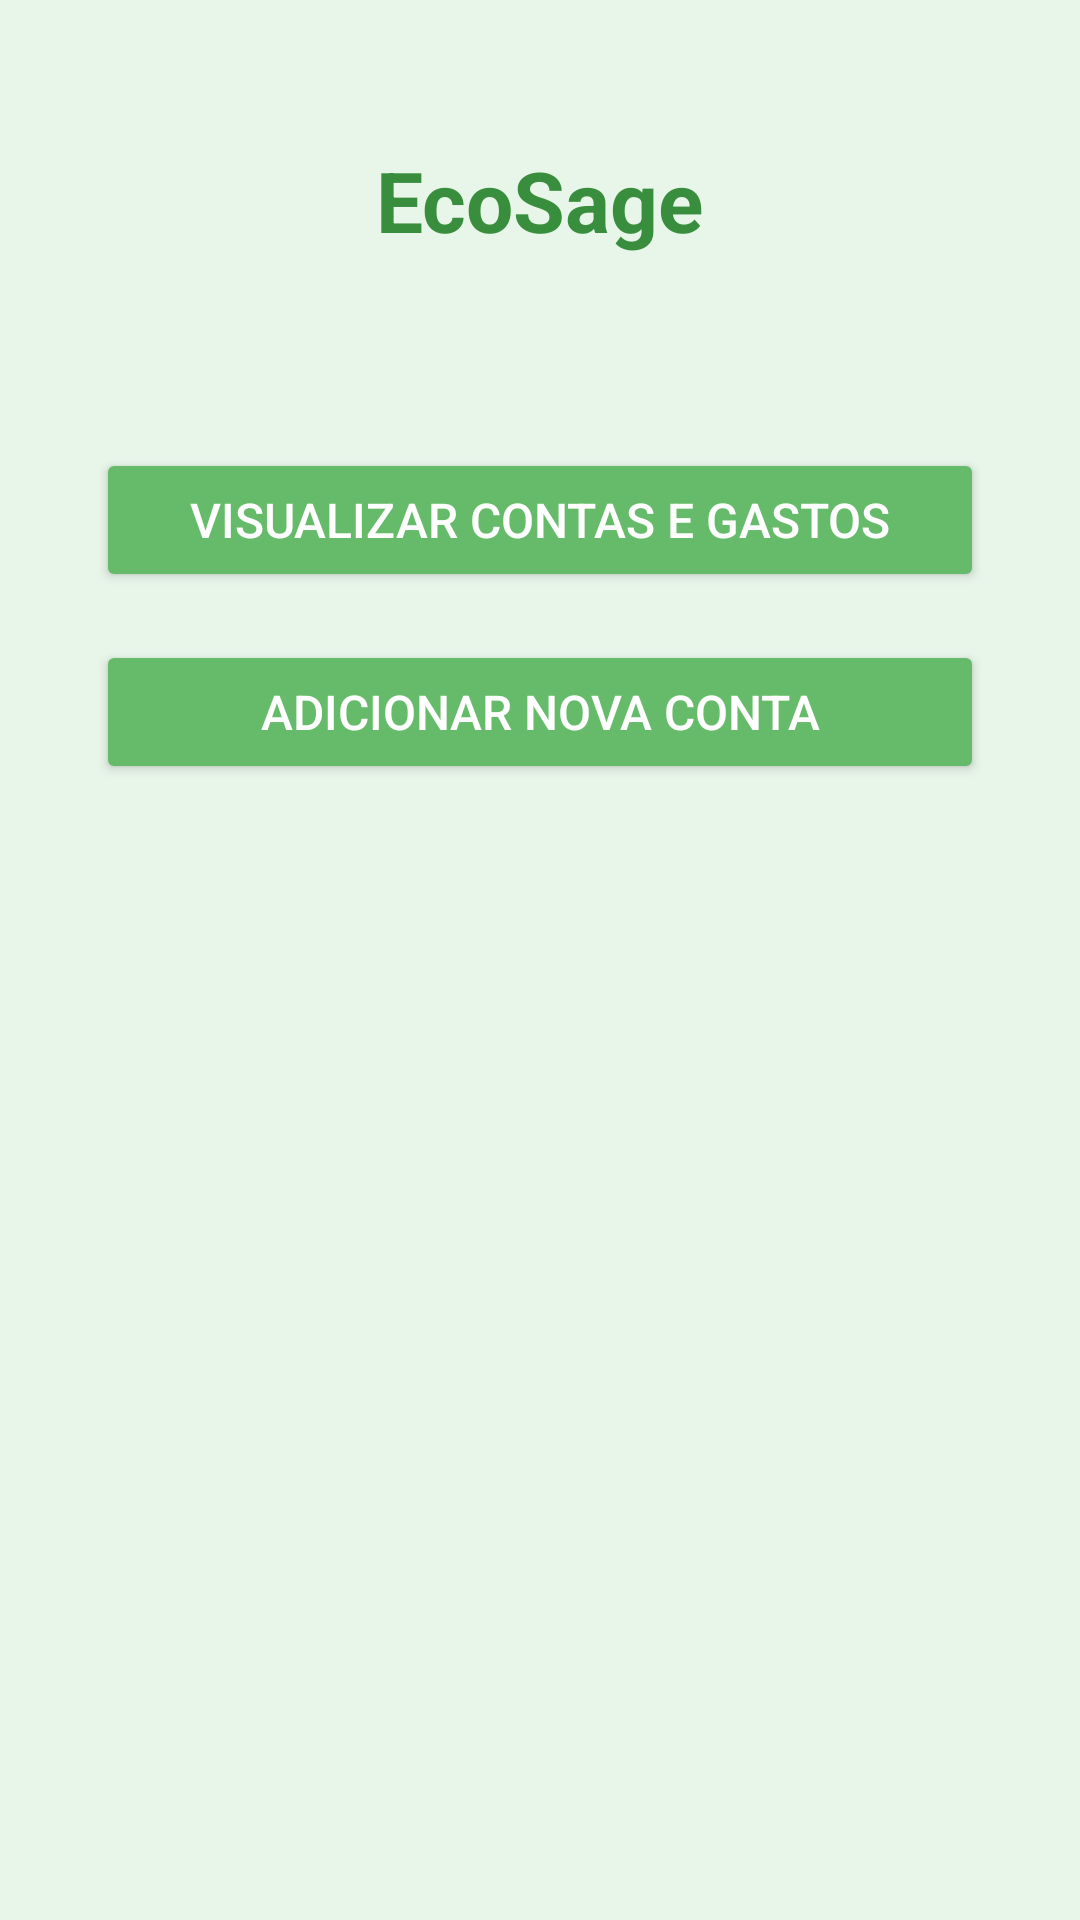

Android layout source for this screen:
<!-- AndroidManifest.xml: application theme Theme.EcoSage -->
<!-- res/layout/activity_main.xml -->
<androidx.constraintlayout.widget.ConstraintLayout
    xmlns:android="http://schemas.android.com/apk/res/android"
    xmlns:app="http://schemas.android.com/apk/res-auto"
    xmlns:tools="http://schemas.android.com/tools"
    android:layout_width="match_parent"
    android:layout_height="match_parent"
    android:background="#E8F5E9"
    tools:context=".MainActivity">

    <TextView
        android:id="@+id/tvMainTitle"
        android:layout_width="wrap_content"
        android:layout_height="wrap_content"
        android:text="EcoSage"
        android:textSize="28sp"
        android:textColor="#388E3C"
        android:textStyle="bold"
        app:layout_constraintTop_toTopOf="parent"
        app:layout_constraintStart_toStartOf="parent"
        app:layout_constraintEnd_toEndOf="parent"
        android:layout_marginTop="48dp" />

    <Button
        android:id="@+id/btnVisualizarConta"
        android:layout_width="0dp"
        android:layout_height="wrap_content"
        android:text="Visualizar Contas e Gastos"
        android:textColor="#FFFFFF"
        android:backgroundTint="#66BB6A"
        android:textSize="16sp"
        android:layout_marginHorizontal="32dp"
        android:layout_marginTop="64dp"
        app:layout_constraintTop_toBottomOf="@id/tvMainTitle"
        app:layout_constraintStart_toStartOf="parent"
        app:layout_constraintEnd_toEndOf="parent" />

    <Button
        android:id="@+id/btnAdicionarConta"
        android:layout_width="0dp"
        android:layout_height="wrap_content"
        android:text="Adicionar Nova Conta"
        android:textColor="#FFFFFF"
        android:backgroundTint="#66BB6A"
        android:textSize="16sp"
        android:layout_marginHorizontal="32dp"
        android:layout_marginTop="16dp"
        app:layout_constraintTop_toBottomOf="@id/btnVisualizarConta"
        app:layout_constraintStart_toStartOf="parent"
        app:layout_constraintEnd_toEndOf="parent" />
</androidx.constraintlayout.widget.ConstraintLayout>
<!-- resources referenced by this layout -->
<resources>
  <style name="Theme.EcoSage" parent="Base.Theme.EcoSage" />
  <style name="Base.Theme.EcoSage" parent="Theme.Material3.DayNight.NoActionBar">
          
          <item name="colorPrimary">#66BB6A</item>
          <item name="colorPrimaryVariant">#388E3C</item>
          <item name="colorOnPrimary">#FFFFFF</item>
  
          
          <item name="android:colorBackground">#E8F5E9</item>
  
          
          <item name="colorAccent">#A5D6A7</item>
          <item name="colorOnBackground">#2E7D32</item>
          <item name="colorOnSurface">#388E3C</item>
      </style>
</resources>
